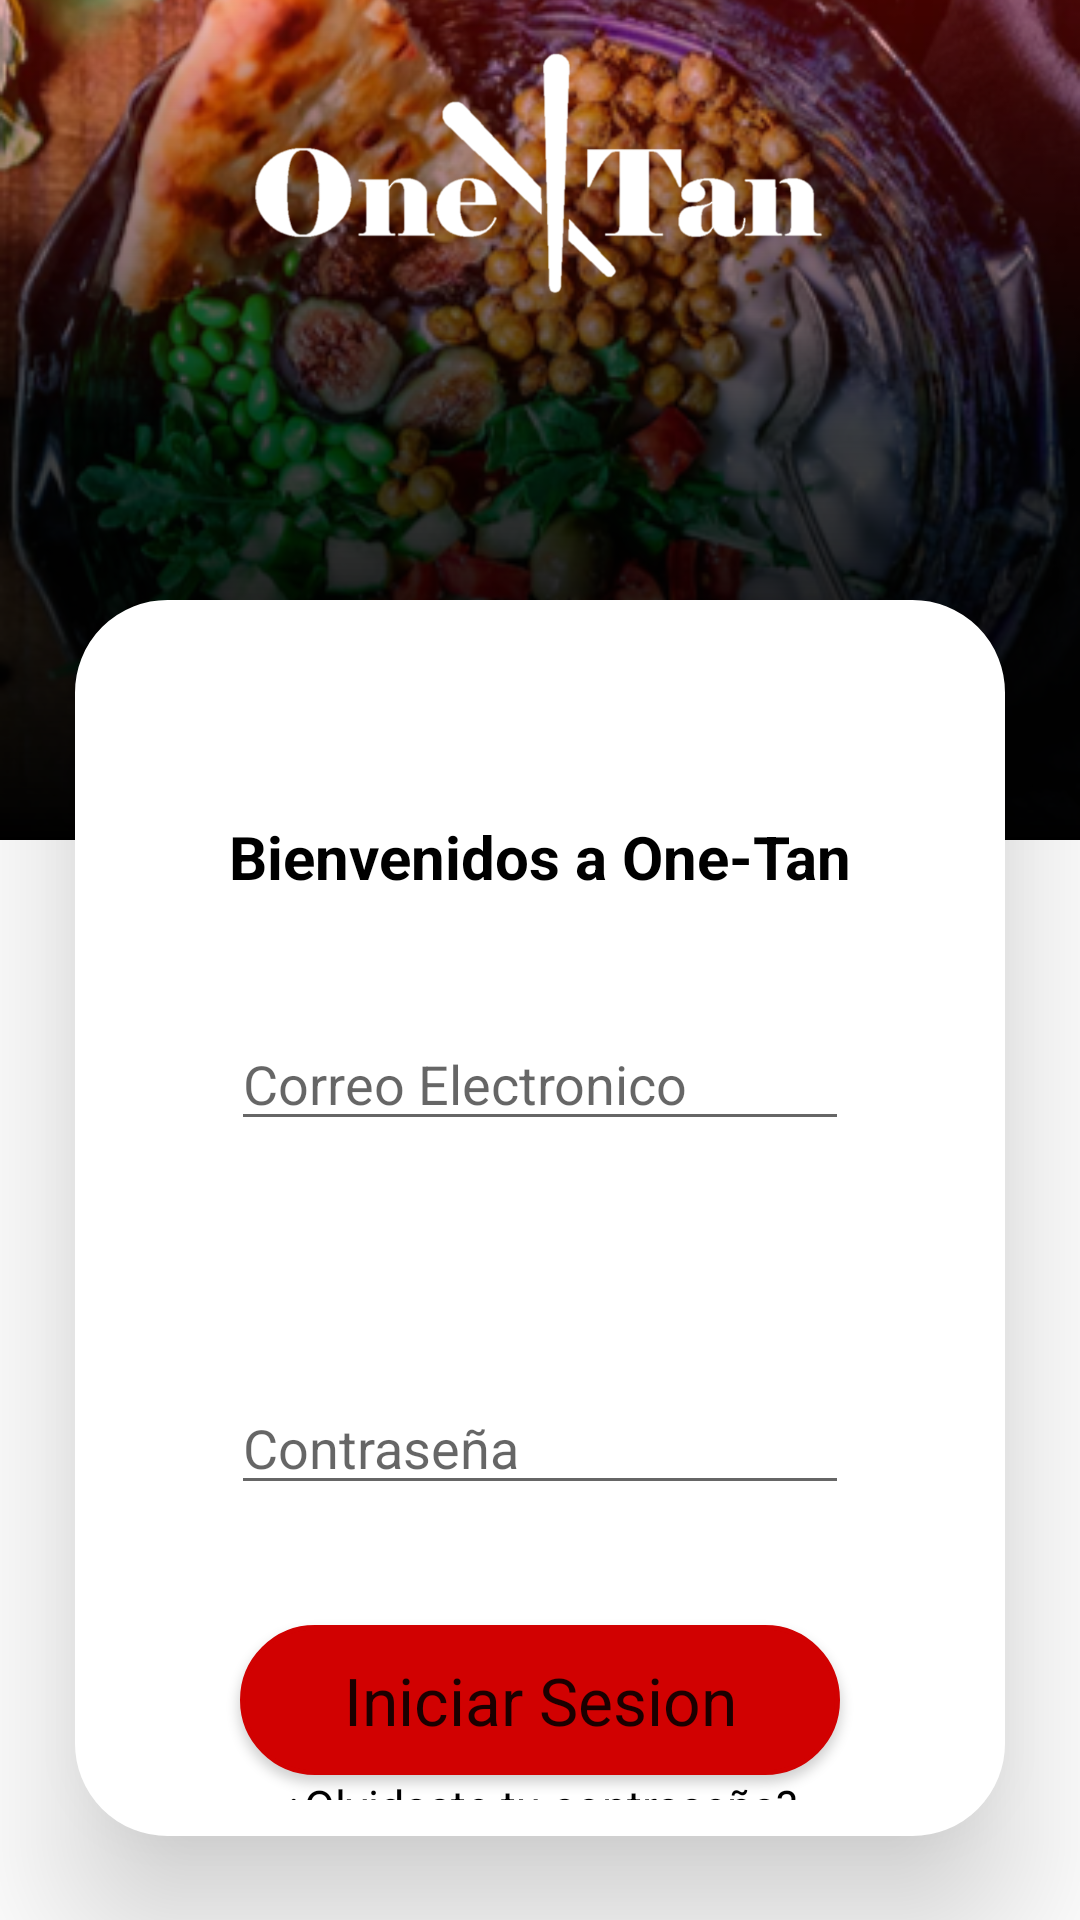

The Android layout XML behind this screen, and the referenced resources:
<!-- AndroidManifest.xml: application theme Theme.OneTan_ExamenFinal -->
<!-- res/layout/activity_iniciar_sesion.xml -->
<?xml version="1.0" encoding="utf-8"?>
<FrameLayout xmlns:android="http://schemas.android.com/apk/res/android"
    xmlns:app="http://schemas.android.com/apk/res-auto"
    xmlns:tools="http://schemas.android.com/tools"
    android:layout_width="match_parent"
    android:layout_height="match_parent"
    android:orientation="vertical"
    tools:context=".IniciarSesion">

    <ImageView
        android:scaleType="centerCrop"
        android:layout_width="match_parent"
        android:layout_height="280dp"
        android:src="@drawable/imagencuadrado">

    </ImageView>
    <View  android:layout_height="280dp"
        android:layout_width="match_parent"
        android:background="@drawable/degradadoinicio"
        ></View>

    <ImageView
        android:id="@+id/SplashLogo"
        android:layout_width="200dp"
        android:layout_height="200dp"
        android:layout_gravity="center"
        android:layout_marginBottom="260dp"
        app:srcCompat="@drawable/logo_blanco"></ImageView>

    <FrameLayout

        android:layout_marginTop="200dp"
        android:layout_marginLeft="25dp"
        android:layout_marginRight="25dp"
        android:layout_marginBottom="28dp"
        android:layout_width="match_parent"
        android:layout_height="match_parent"
        android:background="@drawable/layout_redondeado"
        android:elevation="30dp"
        >
        <LinearLayout
            android:layout_width="match_parent"
            android:layout_height="match_parent"
            android:orientation="vertical"
            android:layout_margin="12dp">
            <TextView
                android:layout_width="match_parent"
                android:layout_height="wrap_content"
                android:text="@string/txt_Bienvenido"
                android:gravity="center"
                android:textSize="20dp"
                android:textStyle="bold"
                android:layout_marginTop="60dp"
                android:textColor="@color/black"
                />


            <EditText
                android:id="@+id/edtCorreoElecGo"
                android:layout_width="match_parent"
                android:layout_height="wrap_content"
                android:layout_margin="40dp"
                android:hint="Correo Electronico"
                />

            <EditText
            android:id="@+id/edtContrasenaGo"
            android:layout_width="match_parent"
            android:layout_height="wrap_content"
                android:inputType="textPassword"
            android:layout_margin="40dp"
            android:hint="Contraseña"
            />
            <Button
                android:id="@+id/btniniciarsesionGo"
                android:layout_width="200dp"
                android:layout_height="50dp"
                android:layout_gravity="center"
                android:background="@drawable/btnredondeados"
                android:text="@string/btninicia_sesion"
                android:textAppearance="@style/TextAppearance.AppCompat.Large"></Button>

            <TextView
                android:layout_width="match_parent"
                android:layout_height="wrap_content"
                android:text="@string/txt_olvidastecontraseña"
                android:gravity="center"
                android:textSize="15dp"
                android:textColor="@color/black"
                />
        </LinearLayout>

    </FrameLayout>
</FrameLayout>
<!-- resources referenced by this layout -->
<resources>
  <color name="black">#FF000000</color>
  <!-- drawable btnredondeados (drawable) -->
  <?xml version="1.0" encoding="utf-8"?>
  <shape xmlns:android="http://schemas.android.com/apk/res/android">
  
      <corners android:radius="150dp"></corners>
      <stroke android:width="5px"
          android:color = "@color/colorapp"/>
      <solid android:color="@color/colorapp"/>
  </shape>
  <!-- drawable degradadoinicio (drawable) -->
  <?xml version="1.0" encoding="utf-8"?>
  <shape xmlns:android="http://schemas.android.com/apk/res/android">
      <gradient
  
          android:startColor="#40FF0000"
          android:centerColor="#BA000000"
          android:endColor="#000000"
          android:angle="270">
  
      </gradient>
  </shape>
  <!-- drawable imagencuadrado: png bitmap (drawable, 416122 bytes) -->
  <!-- drawable layout_redondeado (drawable) -->
  <?xml version="1.0" encoding="utf-8"?>
  <shape xmlns:android="http://schemas.android.com/apk/res/android">
  
      <corners android:radius="30dp"></corners>
      <stroke android:width="5px"
          android:color = "#FFFFFF"/>
      <solid android:color="@color/ic_logo_app_comensal_background"/>
  </shape>
  <!-- drawable logo_blanco: png bitmap (drawable, 21485 bytes) -->
  <string name="btninicia_sesion">Iniciar Sesion</string>
  <string name="txt_Bienvenido">Bienvenidos a One-Tan</string>
  <style name="Theme.OneTan_ExamenFinal" parent="Theme.MaterialComponents.DayNight.DarkActionBar">
          
          <item name="colorPrimary">#FF1111</item>
          <item name="colorPrimaryVariant">#FF1111</item>
          <item name="colorOnPrimary">@color/white</item>
          
          <item name="colorSecondary">@color/teal_200</item>
          <item name="colorSecondaryVariant">@color/teal_700</item>
          <item name="colorOnSecondary">@color/black</item>
          
          <item name="android:statusBarColor" tools:targetApi="l">?attr/colorPrimaryVariant</item>
          
      </style>
  
  
  
  
  
  
      //este style es para redondear mi imagen
  <color name="colorapp">#D10101</color>
  <color name="ic_logo_app_comensal_background">#FFFFFF</color>
  <color name="white">#FFFFFFFF</color>
  <color name="teal_200">#FF03DAC5</color>
  <color name="teal_700">#FF018786</color>
</resources>
